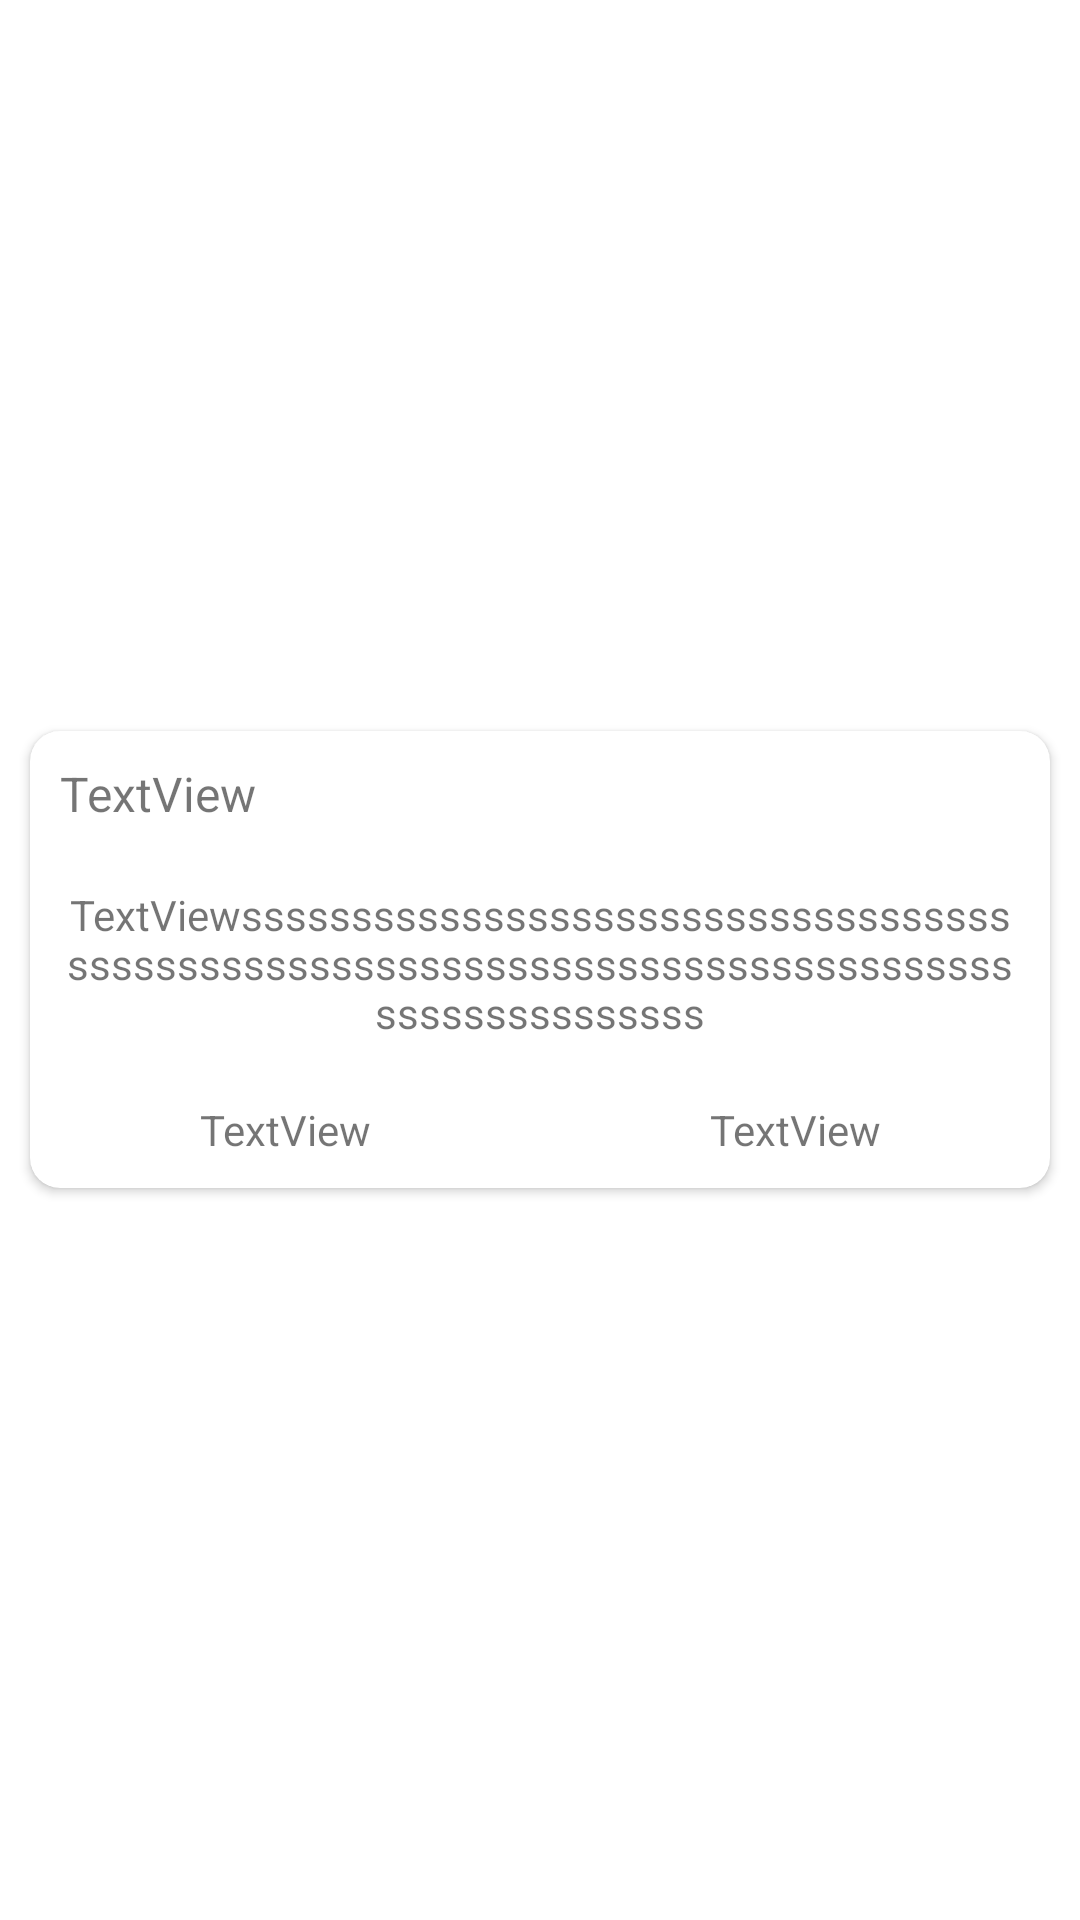

This screen was rendered from an Android layout file. Write that file and the resources it references.
<!-- AndroidManifest.xml: application theme Theme.KingPowerClickQuiz -->
<!-- res/layout/alertdialog.xml -->
<?xml version="1.0" encoding="utf-8"?>
<LinearLayout xmlns:android="http://schemas.android.com/apk/res/android"
    xmlns:app="http://schemas.android.com/apk/res-auto"
    android:layout_width="match_parent"
    android:layout_height="match_parent"
    android:gravity="center"
    android:orientation="vertical">

    <androidx.cardview.widget.CardView
        android:layout_width="wrap_content"
        android:layout_height="wrap_content"
        android:layout_margin="10dp"
        app:cardCornerRadius="10dp">

        <LinearLayout
            android:layout_width="wrap_content"
            android:layout_height="wrap_content"
            android:orientation="vertical">

            <LinearLayout
                android:layout_width="match_parent"
                android:layout_height="match_parent"
                android:orientation="vertical">

                <TextView
                    android:id="@+id/textView_title"
                    android:layout_width="match_parent"
                    android:layout_height="wrap_content"
                    android:padding="10dp"
                    android:text="TextView"
                    android:textSize="16sp" />

                <TextView
                    android:id="@+id/textView_massage"
                    android:layout_width="match_parent"
                    android:layout_height="wrap_content"
                    android:gravity="center"
                    android:padding="10dp"
                    android:text="TextViewsssssssssssssssssssssssssssssssssssssssssssssssssssssssssssssssssssssssssssssssssssssssssssss" />
            </LinearLayout>

            <LinearLayout
                android:layout_width="match_parent"
                android:layout_height="match_parent"
                android:orientation="horizontal">

                <TextView
                    android:id="@+id/textView_cancel"
                    android:layout_width="wrap_content"
                    android:layout_height="wrap_content"
                    android:layout_weight="1"
                    android:gravity="center"
                    android:padding="10dp"
                    android:text="TextView" />

                <TextView
                    android:id="@+id/textView_confrim"
                    android:layout_width="wrap_content"
                    android:layout_height="wrap_content"
                    android:layout_weight="1"
                    android:gravity="center"
                    android:padding="10dp"
                    android:text="TextView" />
            </LinearLayout>
        </LinearLayout>
    </androidx.cardview.widget.CardView>
</LinearLayout>
<!-- resources referenced by this layout -->
<resources>
  <style name="Theme.KingPowerClickQuiz" parent="Theme.MaterialComponents.DayNight.NoActionBar">
          
          <item name="colorPrimary">@color/purple_500</item>
          <item name="colorPrimaryVariant">@color/black</item>
          <item name="colorOnPrimary">@color/white</item>
          
          <item name="colorSecondary">@color/teal_200</item>
          <item name="colorSecondaryVariant">@color/teal_700</item>
          <item name="colorOnSecondary">@color/black</item>
          
          <item name="android:statusBarColor" tools:targetApi="l">?attr/colorPrimaryVariant</item>
          
      </style>
  <color name="purple_500">#FF6200EE</color>
  <color name="black">#FF000000</color>
  <color name="white">#FFFFFFFF</color>
  <color name="teal_200">#FF03DAC5</color>
  <color name="teal_700">#FF018786</color>
</resources>
